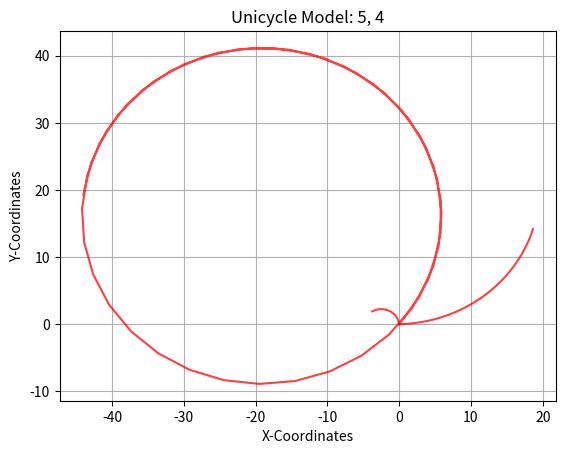

Reproduce this figure in Python.

import numpy as np
import matplotlib.pyplot as plt

class Unicycle:
    def __init__(self, x: float, y: float, theta: float, dt: float):
        self.x = x
        self.y = y
        self.theta = theta
        self.dt = dt

        # Store the points of the trajectory to plot
        self.x_points = [self.x]
        self.y_points = [self.y]

    def step(self, v: float, w: float, n: int):
        for _ in range(n):  
            self.theta += w*(self.dt) 
            self.x += v*np.cos(self.theta)
            self.y += v*np.sin(self.theta)
            self.x_points.append(self.x)
            self.y_points.append(self.y)
      
        self.plot(v, w)
        
        #return x , y, theta
 
    def plot(self, v: float, w: float):
        """Function that plots the intermeditate trajectory of the Robot"""
        plt.title(f"Unicycle Model: {v}, {w}")
        plt.xlabel("X-Coordinates")
        plt.ylabel("Y-Coordinates")
        plt.plot(self.x_points, self.y_points, color="red", alpha=0.75)
        plt.grid()
        plt.show()
       

if __name__ == "__main__":
    print("Unicycle Model Assignment")

    # make an object of the robot and plot various trajectories
    obj1 = Unicycle(0, 0, 0, 0.1)
    obj2 = Unicycle(0, 0, 1.57, 0.2)
    obj3 = Unicycle(0, 0, 0.77, 0.05)

    obj1.step(1, 0.5, 25)
    obj2.step(0.5, 1, 10)
    obj3.step(5, 4, 50)
